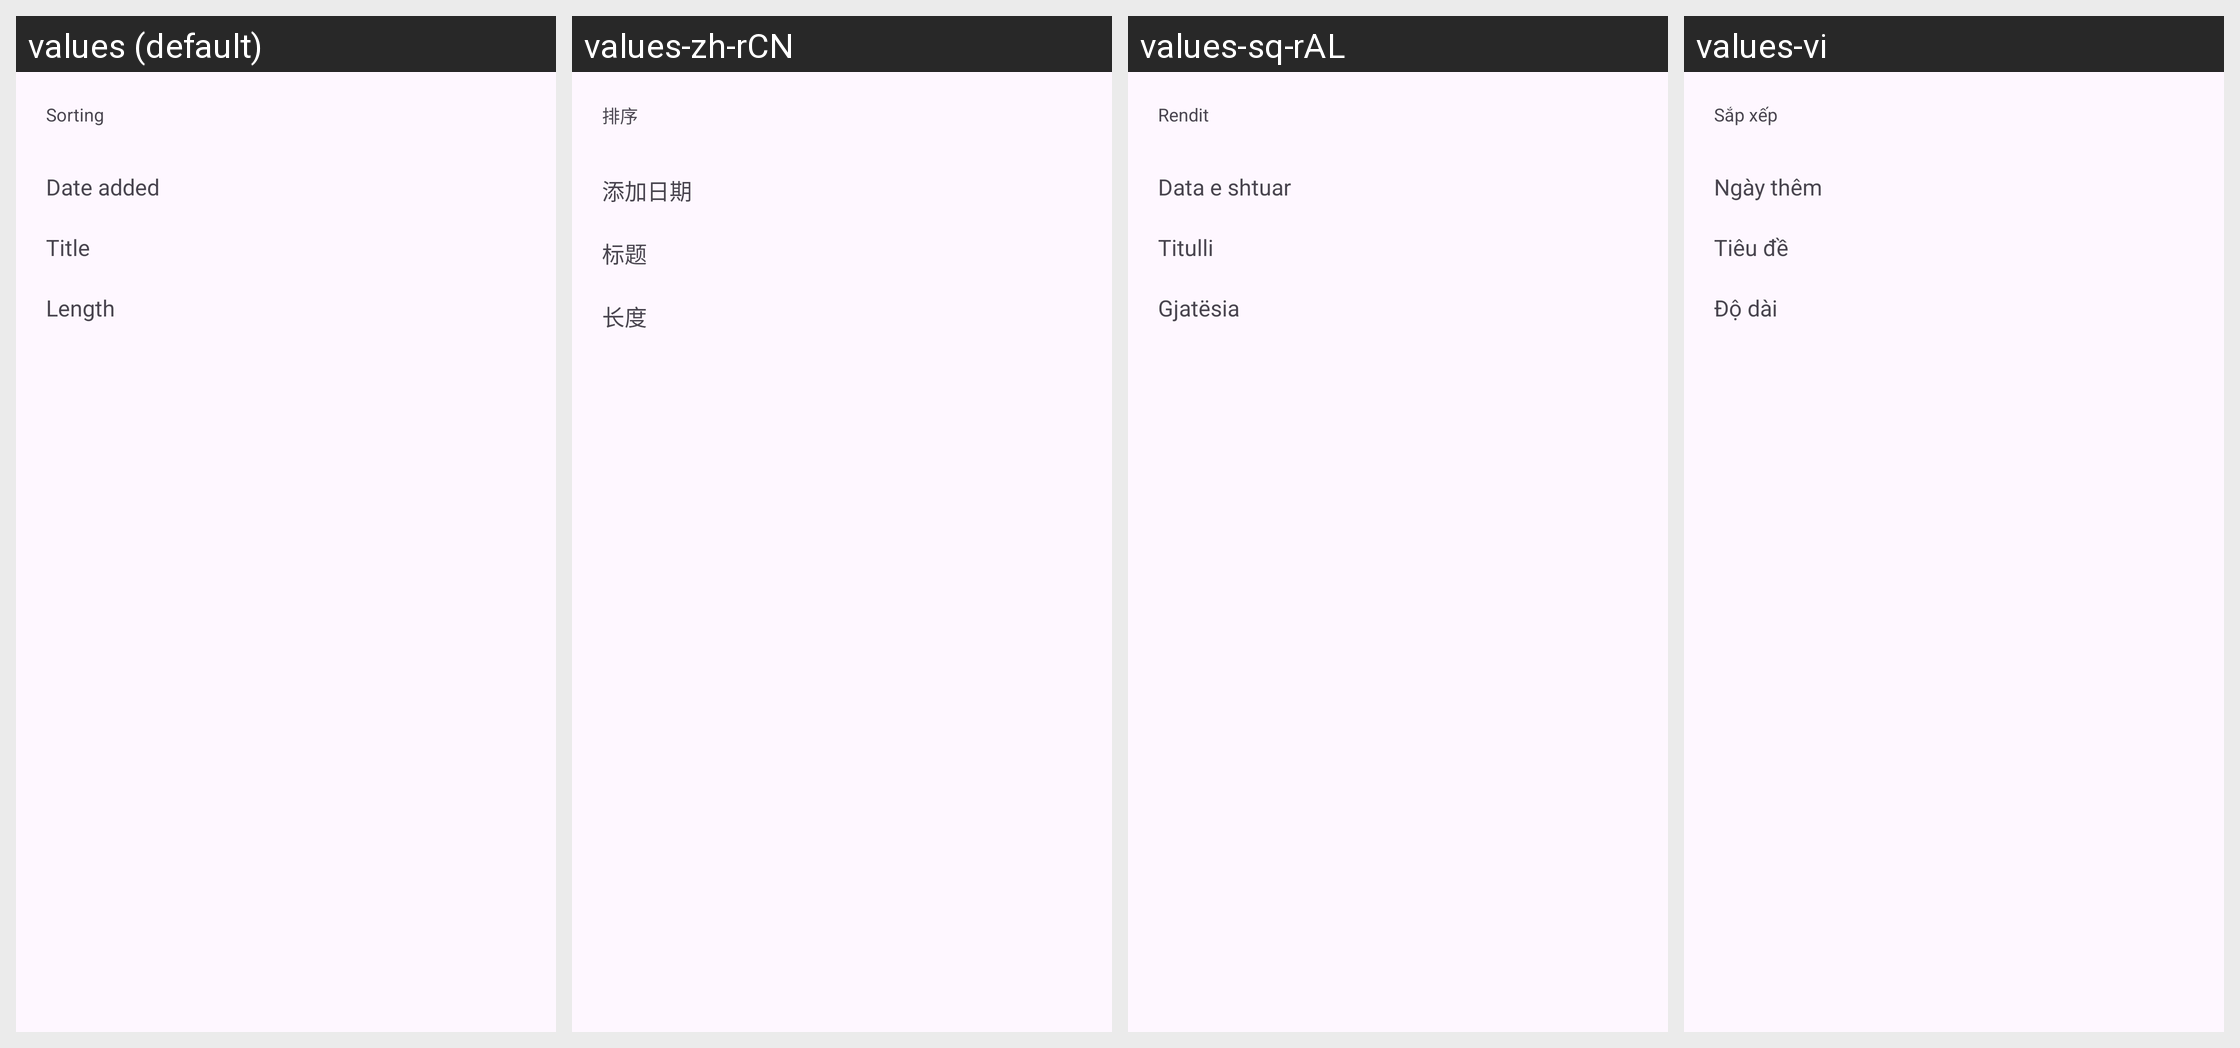

The same Android screen rendered under several of its app's locales, left to right. List the strings drawn on it with the default value and each locale's translation.
Android screen res/layout/command_templates_sort_sheet.xml rendered under 4 locales, left to right: values (default), values-zh-rCN, values-sq-rAL, values-vi. Device: Nexus 5 (rendered at 1080×1920; each locale shown at half size, 540×960, under a caption strip naming it); theme BaseTheme.
Other locales in the repository, not shown: values-ar, values-arq, values-arz, values-as, values-az, values-bg, values-bn, values-bn-rIN, values-bs, values-ca, values-ckb, values-cs, values-de, values-el, values-enm, values-es, values-et, values-fa, values-fi, values-fil, values-fr, values-ha, values-hi, values-hr, values-hu, values-in, values-is, values-it, values-iw, values-ja, values-ji, values-jv, values-ka, values-kab, values-km, values-ko, values-kxm, values-lv, values-mk, values-ml, values-mr, values-mrh, values-ms, values-my, values-nb-rNO, values-nl, values-nn, values-or, values-pa, values-pl, values-pt, values-pt-rBR, values-ro, values-ru, values-sa, values-si, values-sk, values-sl, values-so, values-sr, values-sv, values-sw, values-ta, values-te, values-th, values-tr-rTR, values-tts, values-uk, values-ur, values-uz, values-zh-rTW.
Strings drawn on this screen, with the default value and each locale's value (text and hints the layout hard-codes, and strings that could not be matched under every locale, appear in the picture but are not listed):

sort_by
  values: Sorting
  values-zh-rCN: 排序
  values-sq-rAL: Rendit
  values-vi: Sắp xếp

date_added
  values: Date added
  values-zh-rCN: 添加日期
  values-sq-rAL: Data e shtuar
  values-vi: Ngày thêm

title
  values: Title
  values-zh-rCN: 标题
  values-sq-rAL: Titulli
  values-vi: Tiêu đề

length
  values: Length
  values-zh-rCN: 长度
  values-sq-rAL: Gjatësia
  values-vi: Độ dài
